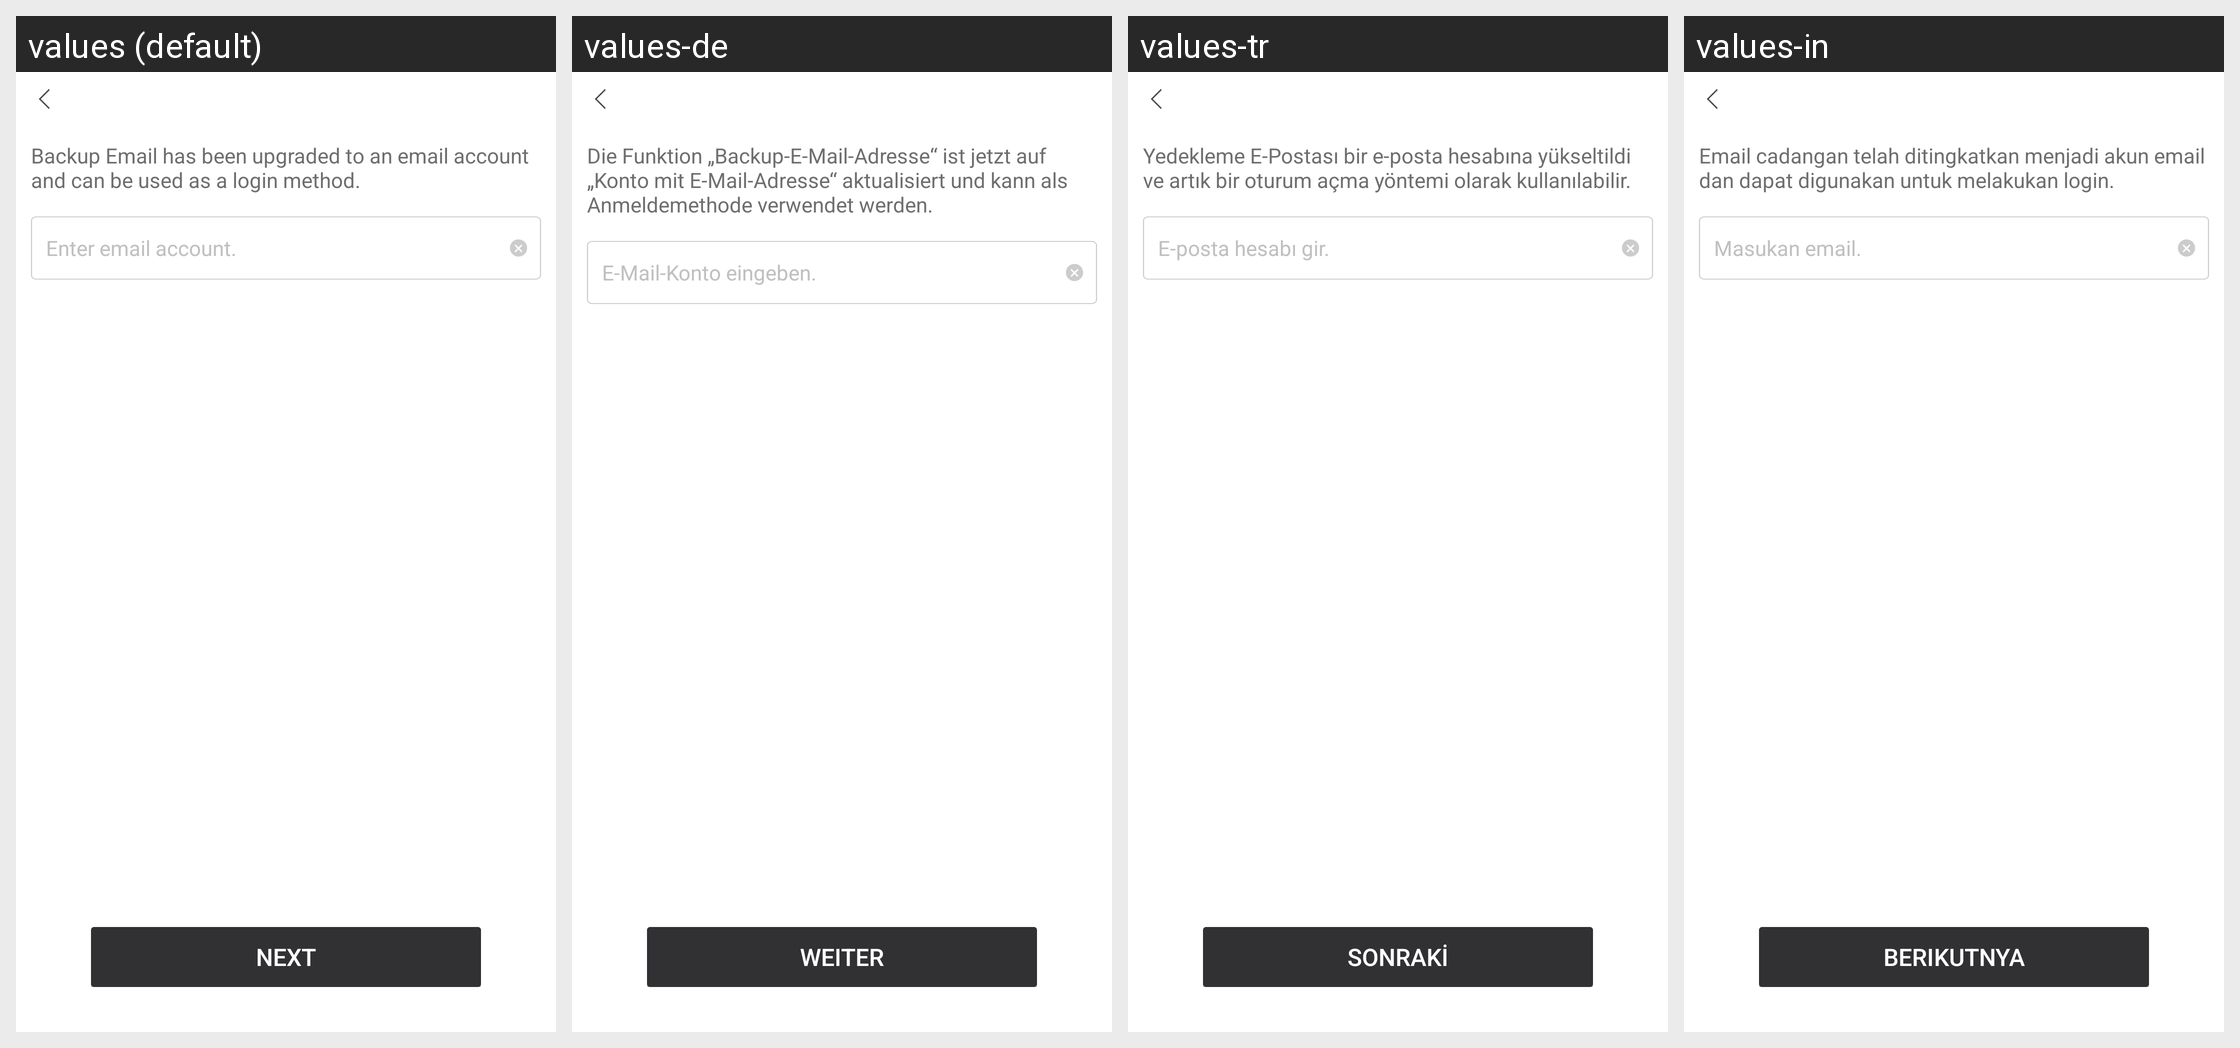

The Android screen above is rendered under several locales of the same app. Produce the string resources it draws, with the default and per-locale values.
Android screen res/layout/netease_mpay_oversea__uc_email_update.xml rendered under 4 locales, left to right: values (default), values-de, values-tr, values-in. Device: Nexus 5 (rendered at 1080×1920; each locale shown at half size, 540×960, under a caption strip naming it); theme Theme.MaterialComponents.DayNight.NoActionBar.
Other locales in the repository, not shown: values-af, values-af-rZA, values-am, values-ar, values-ar-rSA, values-as, values-az, values-az-rAZ, values-be, values-bg, values-bn, values-bn-rBD, values-bn-rIN, values-bs, values-ca, values-ceb-rPH, values-cs, values-cs-rCZ, values-da, values-de-rDE, values-el, values-el-rGR, values-en, values-en-rCA, values-en-rGB, values-en-rIN, values-en-rSS, values-en-rXC, values-es, values-es-rES, values-es-rUS, values-et, values-et-rEE, values-eu, values-eu-rES, values-fa, values-fi, values-fil-rPH, values-fr, values-fr-rCA, values-fr-rFR, values-gl, values-gl-rES, values-gu, values-gu-rIN, values-hi, values-hi-rIN, values-hr, values-hu, values-hu-rHU, values-hy, values-hy-rAM, values-id, values-in-rID, values-is, values-is-rIS, values-it, values-it-rIT, values-iw, values-ja, values-ja-rJP, values-jv-rID, values-ka, values-ka-rGE, values-kk, values-kk-rKZ, values-km, values-km-rKH, values-kn, values-kn-rIN, values-ko, values-ko-rKR, values-ky, values-ky-rKG, values-lo, values-lo-rLA, values-lt, values-lv, values-mk, values-mk-rMK, values-ml, values-ml-rIN, values-mn, values-mn-rMN, values-mr, values-mr-rIN, values-ms, values-ms-rMY, values-my, values-my-rMM, values-nb, values-ne, values-ne-rNP, values-nl, values-nl-rNL, values-or, values-or-rIN, values-pa, values-pa-rIN, values-pl, values-pl-rPL, values-pt, values-pt-rBR, values-pt-rPT, values-ro, values-ro-rRO, values-ru, values-ru-rRU, values-si, values-si-rLK, values-sk, values-sl, values-sq, values-sq-rAL, values-sr, values-sv, values-sv-rSE, values-sw, values-ta, values-ta-rIN, values-te, values-te-rIN, values-th, values-th-rTH, values-tl, values-tr-rTR, values-uk, values-uk-rUA, values-ur, values-ur-rPK, values-uz, values-uz-rUZ, values-vi, values-vi-rVN, values-zh, values-zh-rCN, values-zh-rHK, values-zh-rMO, values-zh-rTW, values-zu, values-zu-rZA.
Strings drawn on this screen, with the default value and each locale's value (text and hints the layout hard-codes, and strings that could not be matched under every locale, appear in the picture but are not listed):

netease_mpay_oversea__security_email_upgrade
  values: Backup Email has been upgraded to an email account and can be used as a login method.
  values-de: Die Funktion „Backup-E-Mail-Adresse“ ist jetzt auf „Konto mit E-Mail-Adresse“ aktualisiert und kann als Anmeldemethode verwendet werden.
  values-tr: Yedekleme E-Postası bir e-posta hesabına yükseltildi ve artık bir oturum açma yöntemi olarak kullanılabilir.
  values-in: Email cadangan telah ditingkatkan menjadi akun email dan dapat digunakan untuk melakukan login.

netease_mpay_oversea__login_email_inputbox_text_tips
  values: Enter email account.
  values-de: E-Mail-Konto eingeben.
  values-tr: E-posta hesabı gir.
  values-in: Masukan email.

netease_mpay_oversea__safe_mail_next
  values: Next
  values-de: Weiter
  values-tr: Sonraki
  values-in: Berikutnya
